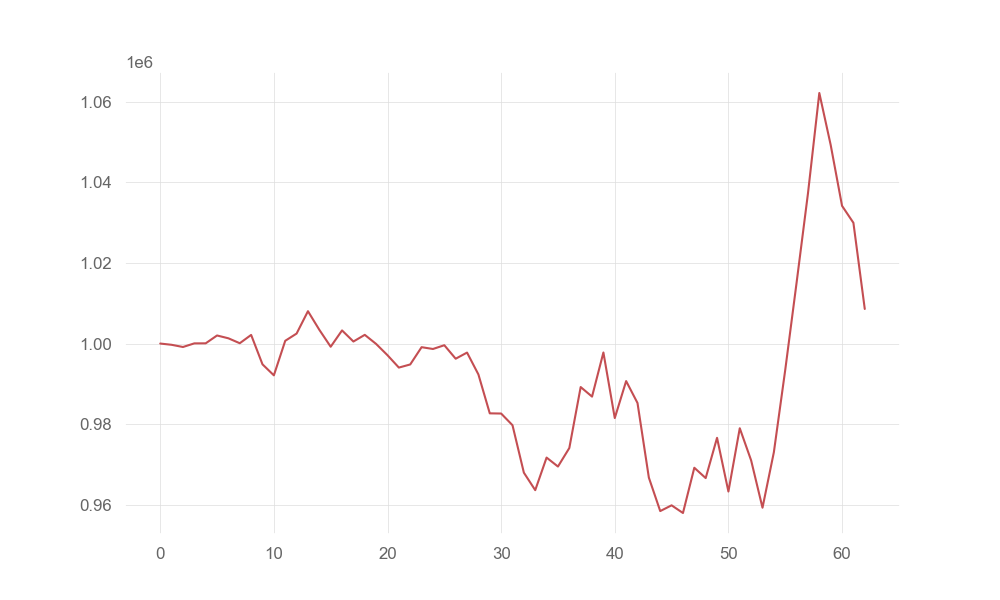

The table this chart was drawn from, first rows:
account_value, date, daily_return
1000000, 2021-07-06, 
999689, 2021-07-07, -0.0003113
999142, 2021-07-08, -0.0005471
1000040, 2021-07-09, 0.0008991
1000051, 2021-07-12, 1.1002488582656511e-05
1001999, 2021-07-13, 0.001948
1001298, 2021-07-14, -0.0007
1000076, 2021-07-15, -0.00122
1002139, 2021-07-16, 0.002063
994841, 2021-07-19, -0.007283
992114, 2021-07-20, -0.002741
1000678, 2021-07-21, 0.008632
1002473, 2021-07-22, 0.001794
1008020, 2021-07-23, 0.005533
1003410, 2021-07-26, -0.004573
999208, 2021-07-27, -0.004188
1003255, 2021-07-28, 0.00405
1000500, 2021-07-29, -0.002745
1002157, 2021-07-30, 0.001656
999898, 2021-08-02, -0.002254
997101, 2021-08-03, -0.002797
994039, 2021-08-04, -0.003071
994814, 2021-08-05, 0.0007798
999098, 2021-08-06, 0.004306
998649, 2021-08-09, -0.0004494
999582, 2021-08-10, 0.0009342
996237, 2021-08-11, -0.003346
997759, 2021-08-12, 0.001528
992338, 2021-08-13, -0.005433
982693, 2021-08-16, -0.009719
982647, 2021-08-17, -4.732533969964425e-05
979747, 2021-08-18, -0.002951
967987, 2021-08-19, -0.012
963648, 2021-08-20, -0.004483
971724, 2021-08-23, 0.008381
969503, 2021-08-24, -0.002286
974095, 2021-08-25, 0.004736
989212, 2021-08-26, 0.01552
986839, 2021-08-27, -0.002398
997782, 2021-08-30, 0.01109
981525, 2021-08-31, -0.01629
990692, 2021-09-01, 0.00934
985258, 2021-09-02, -0.005486
966751, 2021-09-03, -0.01878
958463, 2021-09-07, -0.008573
959887, 2021-09-08, 0.001486
957985, 2021-09-09, -0.001981
969202, 2021-09-10, 0.01171
966642, 2021-09-13, -0.002641
976622, 2021-09-14, 0.01032
963306, 2021-09-15, -0.01363
978998, 2021-09-16, 0.01629
971026, 2021-09-17, -0.008143
959297, 2021-09-20, -0.01208
973051, 2021-09-21, 0.01434
993439, 2021-09-22, 0.02095
1015095, 2021-09-23, 0.0218
1037194, 2021-09-24, 0.02177
1062117, 2021-09-27, 0.02403
1049237, 2021-09-28, -0.01213
... 3 more rows
